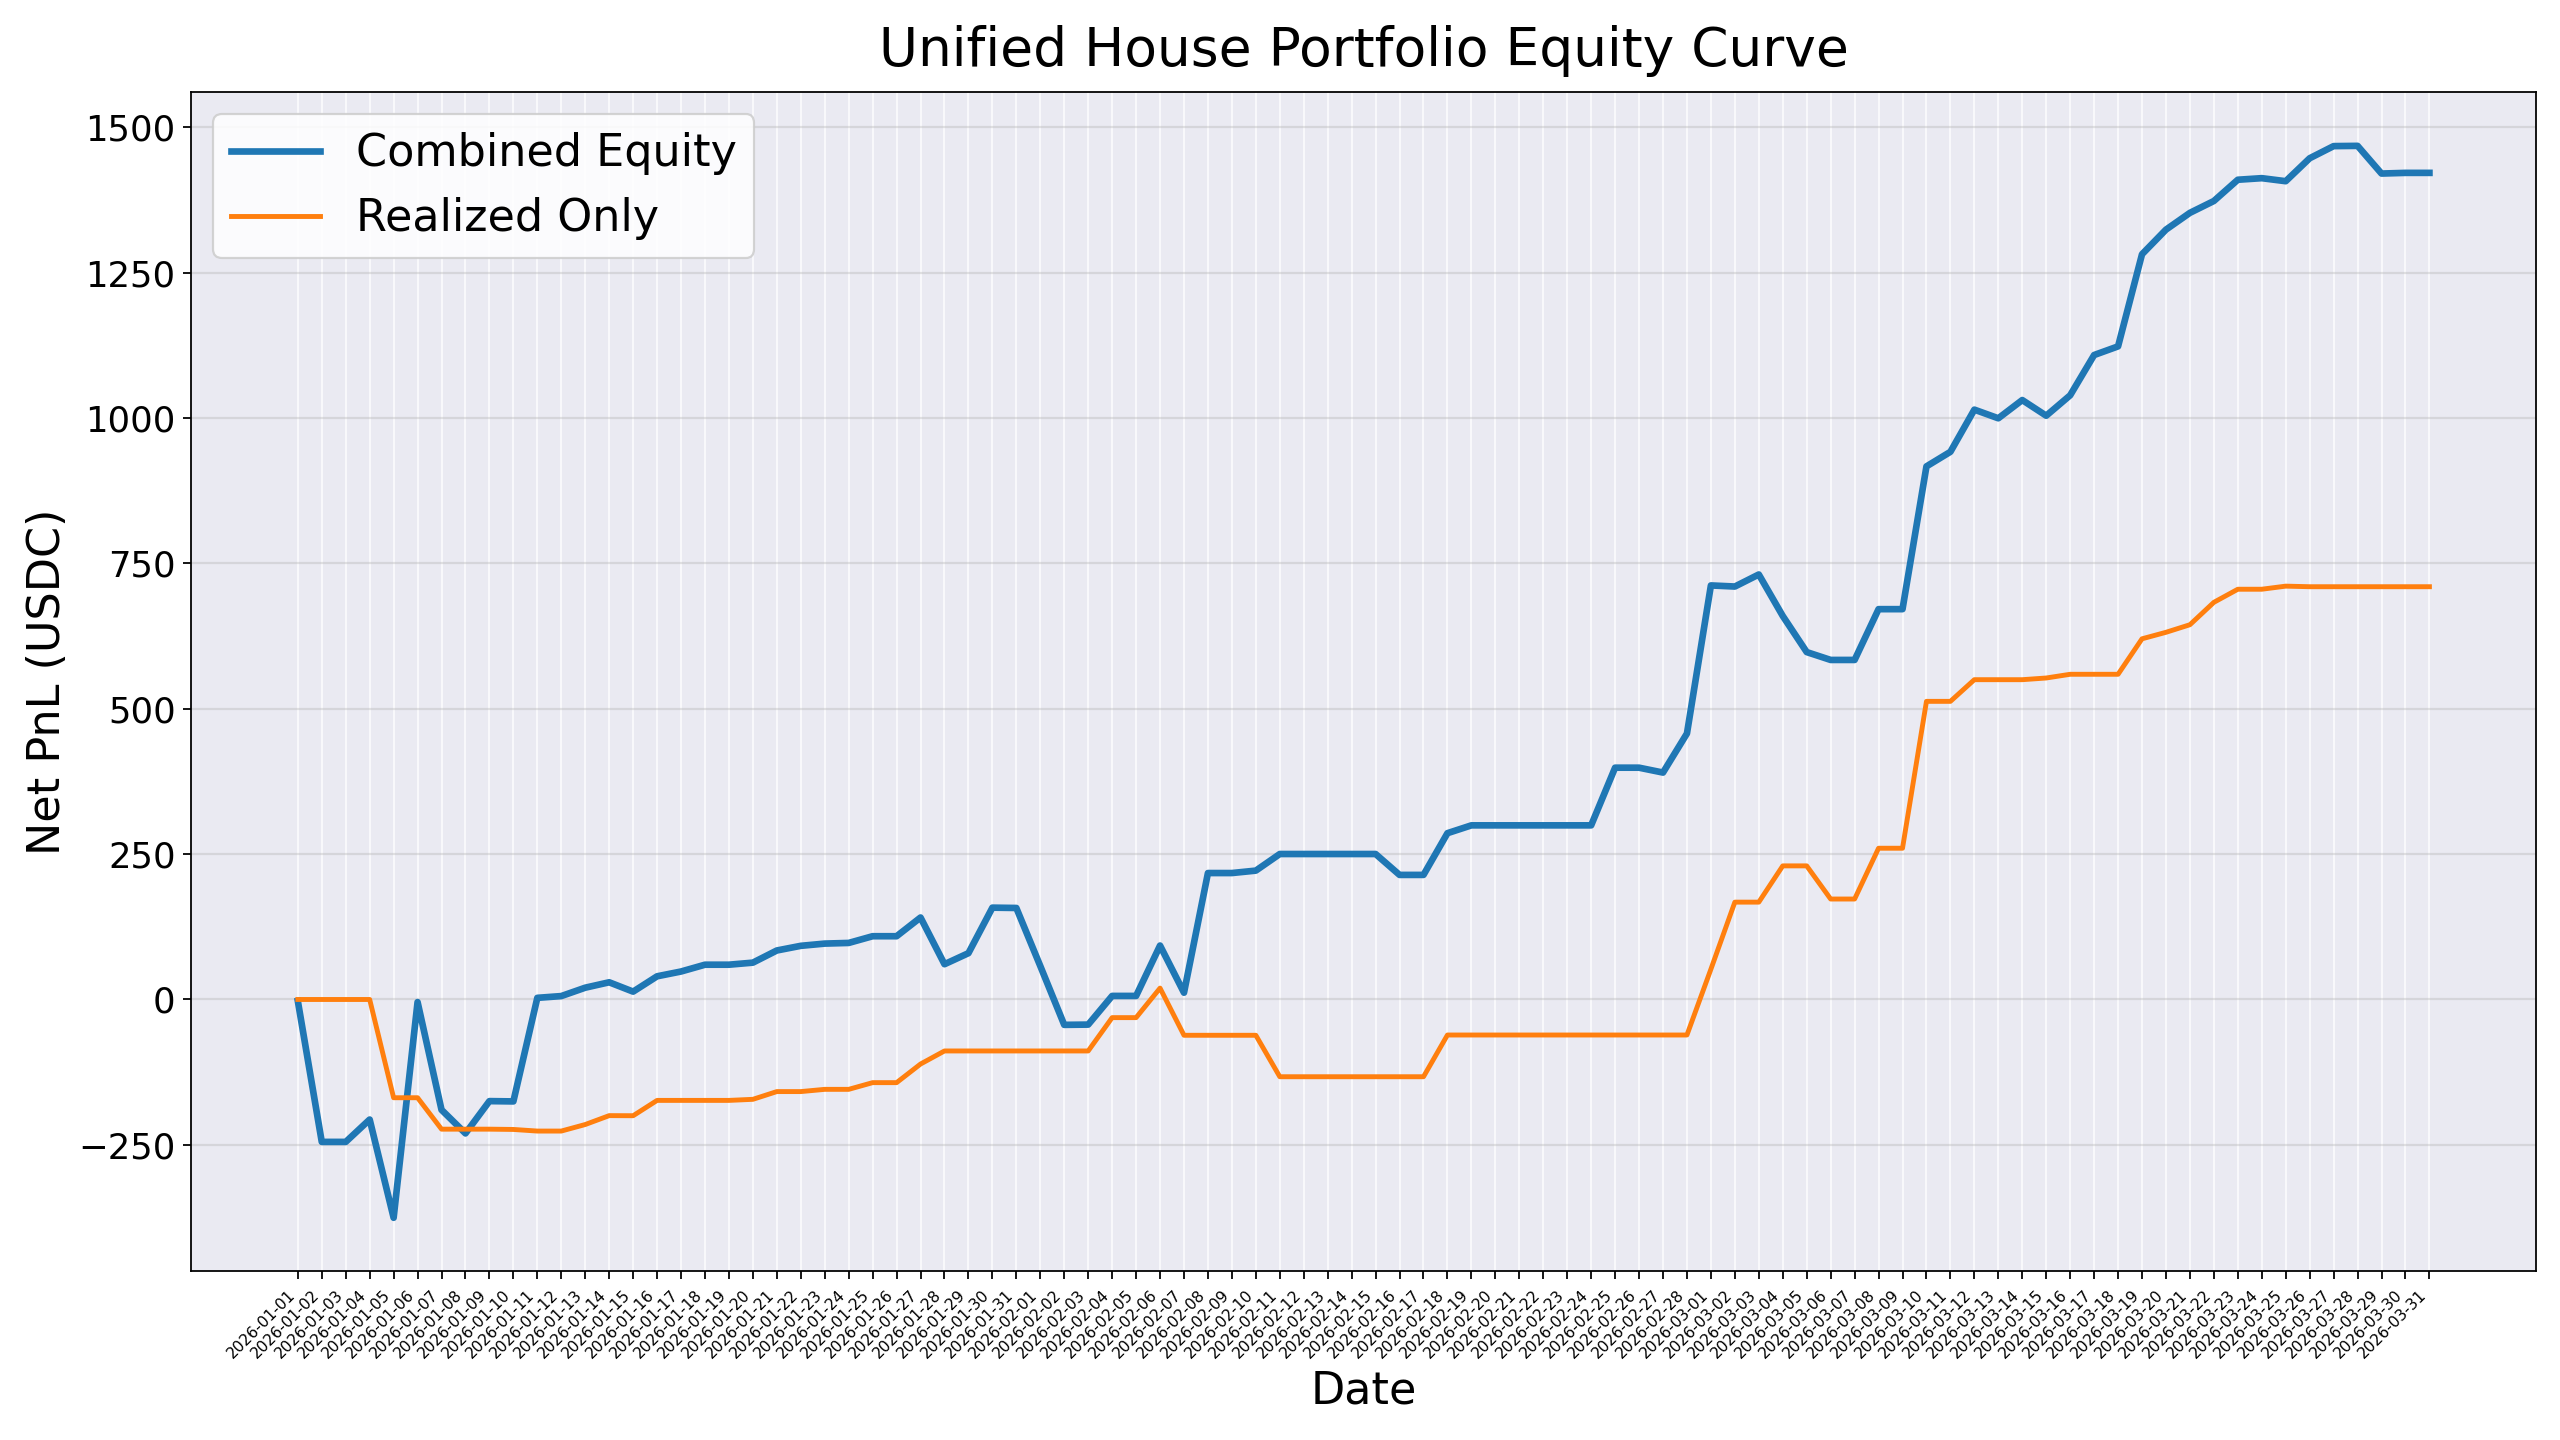

The file beside this chart, header and first rows:
date, day_end_ts, cumulative_realized_net_usdc, open_mtm_net_usdc, combined_equity_net_usdc, open_positions_count, marked_open_positions_count, mark_coverage_share
2026-01-01, 2026-01-01T23:59:59+00:00, 0.0, -2.595, -2.595, 4, 1, 0.25
2026-01-02, 2026-01-02T23:59:59+00:00, 0.0, -244.9, -244.9, 10, 6, 0.6
2026-01-03, 2026-01-03T23:59:59+00:00, 0.0, -244.9, -244.9, 10, 6, 0.6
2026-01-04, 2026-01-04T23:59:59+00:00, 0.0, -206.5, -206.5, 11, 7, 0.6364
2026-01-05, 2026-01-05T23:59:59+00:00, -169, -206.5, -375.4, 11, 7, 0.6364
2026-01-06, 2026-01-06T23:59:59+00:00, -169, 164.5, -4.462, 16, 10, 0.625
2026-01-07, 2026-01-07T23:59:59+00:00, -223, 33.24, -189.8, 19, 14, 0.7368
2026-01-08, 2026-01-08T23:59:59+00:00, -223, -7.293, -230.3, 22, 16, 0.7273
2026-01-09, 2026-01-09T23:59:59+00:00, -223, 48.23, -174.8, 24, 17, 0.7083
2026-01-10, 2026-01-10T23:59:59+00:00, -223.5, 48.23, -175.3, 23, 17, 0.7391
2026-01-11, 2026-01-11T23:59:59+00:00, -226.3, 229.1, 2.813, 23, 18, 0.7826
2026-01-12, 2026-01-12T23:59:59+00:00, -226.3, 232.2, 5.861, 24, 20, 0.8333
2026-01-13, 2026-01-13T23:59:59+00:00, -215.1, 235.3, 20.28, 24, 20, 0.8333
2026-01-14, 2026-01-14T23:59:59+00:00, -199.8, 229.3, 29.58, 23, 19, 0.8261
2026-01-15, 2026-01-15T23:59:59+00:00, -199.9, 213.4, 13.52, 26, 22, 0.8462
2026-01-16, 2026-01-16T23:59:59+00:00, -173.6, 213.4, 39.87, 25, 22, 0.88
2026-01-17, 2026-01-17T23:59:59+00:00, -173.6, 221.7, 48.11, 28, 24, 0.8571
2026-01-18, 2026-01-18T23:59:59+00:00, -173.6, 233.4, 59.82, 32, 27, 0.8438
2026-01-19, 2026-01-19T23:59:59+00:00, -173.6, 233.4, 59.82, 32, 27, 0.8438
2026-01-20, 2026-01-20T23:59:59+00:00, -171.7, 235.1, 63.37, 32, 28, 0.875
2026-01-21, 2026-01-21T23:59:59+00:00, -158.4, 242.7, 84.27, 32, 28, 0.875
2026-01-22, 2026-01-22T23:59:59+00:00, -158.4, 250.7, 92.28, 33, 29, 0.8788
2026-01-23, 2026-01-23T23:59:59+00:00, -154.6, 250.7, 96.12, 32, 29, 0.9062
2026-01-24, 2026-01-24T23:59:59+00:00, -154.6, 251.8, 97.26, 34, 30, 0.8824
2026-01-25, 2026-01-25T23:59:59+00:00, -143, 251.8, 108.8, 33, 30, 0.9091
2026-01-26, 2026-01-26T23:59:59+00:00, -143, 251.8, 108.8, 33, 30, 0.9091
2026-01-27, 2026-01-27T23:59:59+00:00, -111, 252, 141, 33, 31, 0.9394
2026-01-28, 2026-01-28T23:59:59+00:00, -88.53, 149.2, 60.65, 34, 32, 0.9412
2026-01-29, 2026-01-29T23:59:59+00:00, -88.53, 168.2, 79.66, 36, 34, 0.9444
2026-01-30, 2026-01-30T23:59:59+00:00, -88.53, 246.5, 157.9, 49, 44, 0.898
2026-01-31, 2026-01-31T23:59:59+00:00, -88.53, 245.9, 157.4, 52, 46, 0.8846
2026-02-01, 2026-02-01T23:59:59+00:00, -88.53, 146.1, 57.53, 53, 47, 0.8868
2026-02-02, 2026-02-02T23:59:59+00:00, -88.53, 44.89, -43.64, 54, 48, 0.8889
2026-02-03, 2026-02-03T23:59:59+00:00, -88.53, 45.34, -43.19, 57, 49, 0.8596
2026-02-04, 2026-02-04T23:59:59+00:00, -31.21, 37.33, 6.125, 56, 48, 0.8571
2026-02-05, 2026-02-05T23:59:59+00:00, -31.21, 37.33, 6.125, 57, 48, 0.8421
2026-02-06, 2026-02-06T23:59:59+00:00, 19.55, 73.22, 92.77, 57, 50, 0.8772
2026-02-07, 2026-02-07T23:59:59+00:00, -61.56, 73.22, 11.66, 56, 50, 0.8929
2026-02-08, 2026-02-08T23:59:59+00:00, -61.56, 279, 217.5, 57, 51, 0.8947
2026-02-09, 2026-02-09T23:59:59+00:00, -61.56, 279, 217.5, 58, 51, 0.8793
2026-02-10, 2026-02-10T23:59:59+00:00, -61.56, 283.2, 221.6, 62, 55, 0.8871
2026-02-11, 2026-02-11T23:59:59+00:00, -132.9, 383.1, 250.2, 59, 54, 0.9153
2026-02-12, 2026-02-12T23:59:59+00:00, -132.9, 383.1, 250.2, 59, 54, 0.9153
2026-02-13, 2026-02-13T23:59:59+00:00, -132.9, 383.1, 250.2, 59, 54, 0.9153
2026-02-14, 2026-02-14T23:59:59+00:00, -132.9, 383.1, 250.2, 59, 54, 0.9153
2026-02-15, 2026-02-15T23:59:59+00:00, -132.9, 383.1, 250.2, 59, 54, 0.9153
2026-02-16, 2026-02-16T23:59:59+00:00, -132.9, 347.1, 214.3, 60, 55, 0.9167
2026-02-17, 2026-02-17T23:59:59+00:00, -132.9, 347.1, 214.3, 60, 55, 0.9167
2026-02-18, 2026-02-18T23:59:59+00:00, -61.09, 347.1, 286, 59, 55, 0.9322
2026-02-19, 2026-02-19T23:59:59+00:00, -61.09, 360.6, 299.5, 60, 56, 0.9333
2026-02-20, 2026-02-20T23:59:59+00:00, -61.09, 360.6, 299.5, 61, 56, 0.918
2026-02-21, 2026-02-21T23:59:59+00:00, -61.09, 360.6, 299.5, 61, 56, 0.918
2026-02-22, 2026-02-22T23:59:59+00:00, -61.09, 360.6, 299.5, 61, 56, 0.918
2026-02-23, 2026-02-23T23:59:59+00:00, -61.09, 360.6, 299.5, 61, 56, 0.918
2026-02-24, 2026-02-24T23:59:59+00:00, -61.09, 360.6, 299.5, 61, 56, 0.918
2026-02-25, 2026-02-25T23:59:59+00:00, -61.09, 459.7, 398.7, 68, 63, 0.9265
2026-02-26, 2026-02-26T23:59:59+00:00, -61.09, 459.7, 398.7, 69, 63, 0.913
2026-02-27, 2026-02-27T23:59:59+00:00, -61.09, 451.3, 390.3, 70, 64, 0.9143
2026-02-28, 2026-02-28T23:59:59+00:00, -61.09, 518.6, 457.5, 74, 67, 0.9054
2026-03-01, 2026-03-01T23:59:59+00:00, 52.1, 660, 712.1, 79, 73, 0.9241
... 30 more rows
